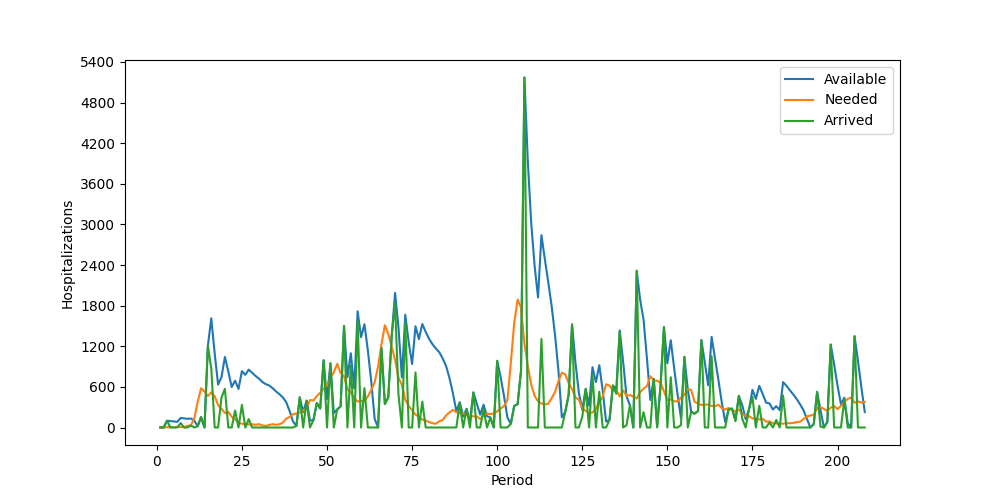

Source data for this figure (header and first rows):
Period, Inventory, Arrived, Available, Needed, Succeeded, Failed, Lost
1, 0, 0, 0, 0, 0, 0, 0
2, 0, 0, 0, 0, 0, 0, 0
3, 0, 100, 100, 5, 5, 0, 0
4, 95, 0, 95, 6, 6, 0, 0
5, 89, 0, 89, 5, 5, 0, 0
6, 84, 0, 84, 9, 9, 0, 0
7, 75, 66, 141, 6, 6, 0, 0
8, 135, 0, 135, 7, 7, 0, 0
9, 128, 0, 128, 25, 25, 0, 0
10, 103, 30, 133, 32, 32, 0, 0
11, 101, 0, 101, 134, 101, 33, 0
12, 0, 19, 19, 377, 19, 358, 0
13, 0, 154, 154, 581, 154, 427, 0
14, 0, 0, 0, 534, 0, 534, 0
15, 0, 1207, 1207, 465, 465, 0, 0
16, 742, 871, 1613, 519, 519, 0, 0
17, 1094, 0, 1094, 461, 461, 0, 0
18, 633, 0, 633, 332, 332, 0, 0
19, 301, 443, 744, 274, 274, 0, 0
20, 470, 572, 1042, 214, 214, 0, 0
21, 828, 0, 828, 230, 230, 0, 0
22, 598, 0, 598, 158, 158, 0, 0
23, 440, 251, 691, 122, 122, 0, 0
24, 569, 0, 569, 70, 70, 0, 0
25, 499, 334, 833, 55, 55, 0, 0
26, 778, 0, 778, 47, 47, 0, 0
27, 731, 124, 855, 46, 46, 0, 0
28, 809, 0, 809, 47, 47, 0, 0
29, 762, 0, 762, 40, 40, 0, 0
30, 722, 0, 722, 49, 49, 0, 0
31, 673, 0, 673, 32, 32, 0, 0
32, 641, 0, 641, 20, 20, 0, 0
33, 621, 0, 621, 39, 39, 0, 0
34, 582, 0, 582, 48, 48, 0, 0
35, 534, 0, 534, 41, 41, 0, 0
36, 493, 0, 493, 47, 47, 0, 0
37, 446, 0, 446, 71, 71, 0, 0
38, 375, 0, 375, 129, 129, 0, 0
39, 246, 0, 246, 156, 156, 0, 0
40, 90, 0, 90, 196, 90, 106, 0
41, 0, 22, 22, 207, 22, 185, 0
42, 0, 446, 446, 218, 218, 0, 0
43, 228, 0, 228, 253, 228, 25, 0
44, 0, 396, 396, 293, 293, 0, 0
45, 103, 0, 103, 405, 103, 302, 0
46, 0, 107, 107, 399, 107, 292, 0
47, 0, 361, 361, 464, 361, 103, 0
48, 0, 280, 280, 514, 280, 234, 0
49, 0, 993, 993, 572, 572, 0, 0
50, 421, 0, 421, 625, 421, 204, 0
51, 0, 948, 948, 733, 733, 0, 0
52, 215, 0, 215, 818, 215, 603, 0
53, 0, 267, 267, 940, 267, 673, 0
54, 0, 312, 312, 806, 312, 494, 0
55, 0, 1500, 1500, 757, 757, 0, 0
56, 743, 0, 743, 565, 565, 0, 0
57, 178, 919, 1097, 518, 518, 0, 0
58, 579, 0, 579, 434, 434, 0, 0
59, 145, 1572, 1717, 383, 383, 0, 0
60, 1334, 0, 1334, 391, 391, 0, 0
... 148 more rows
